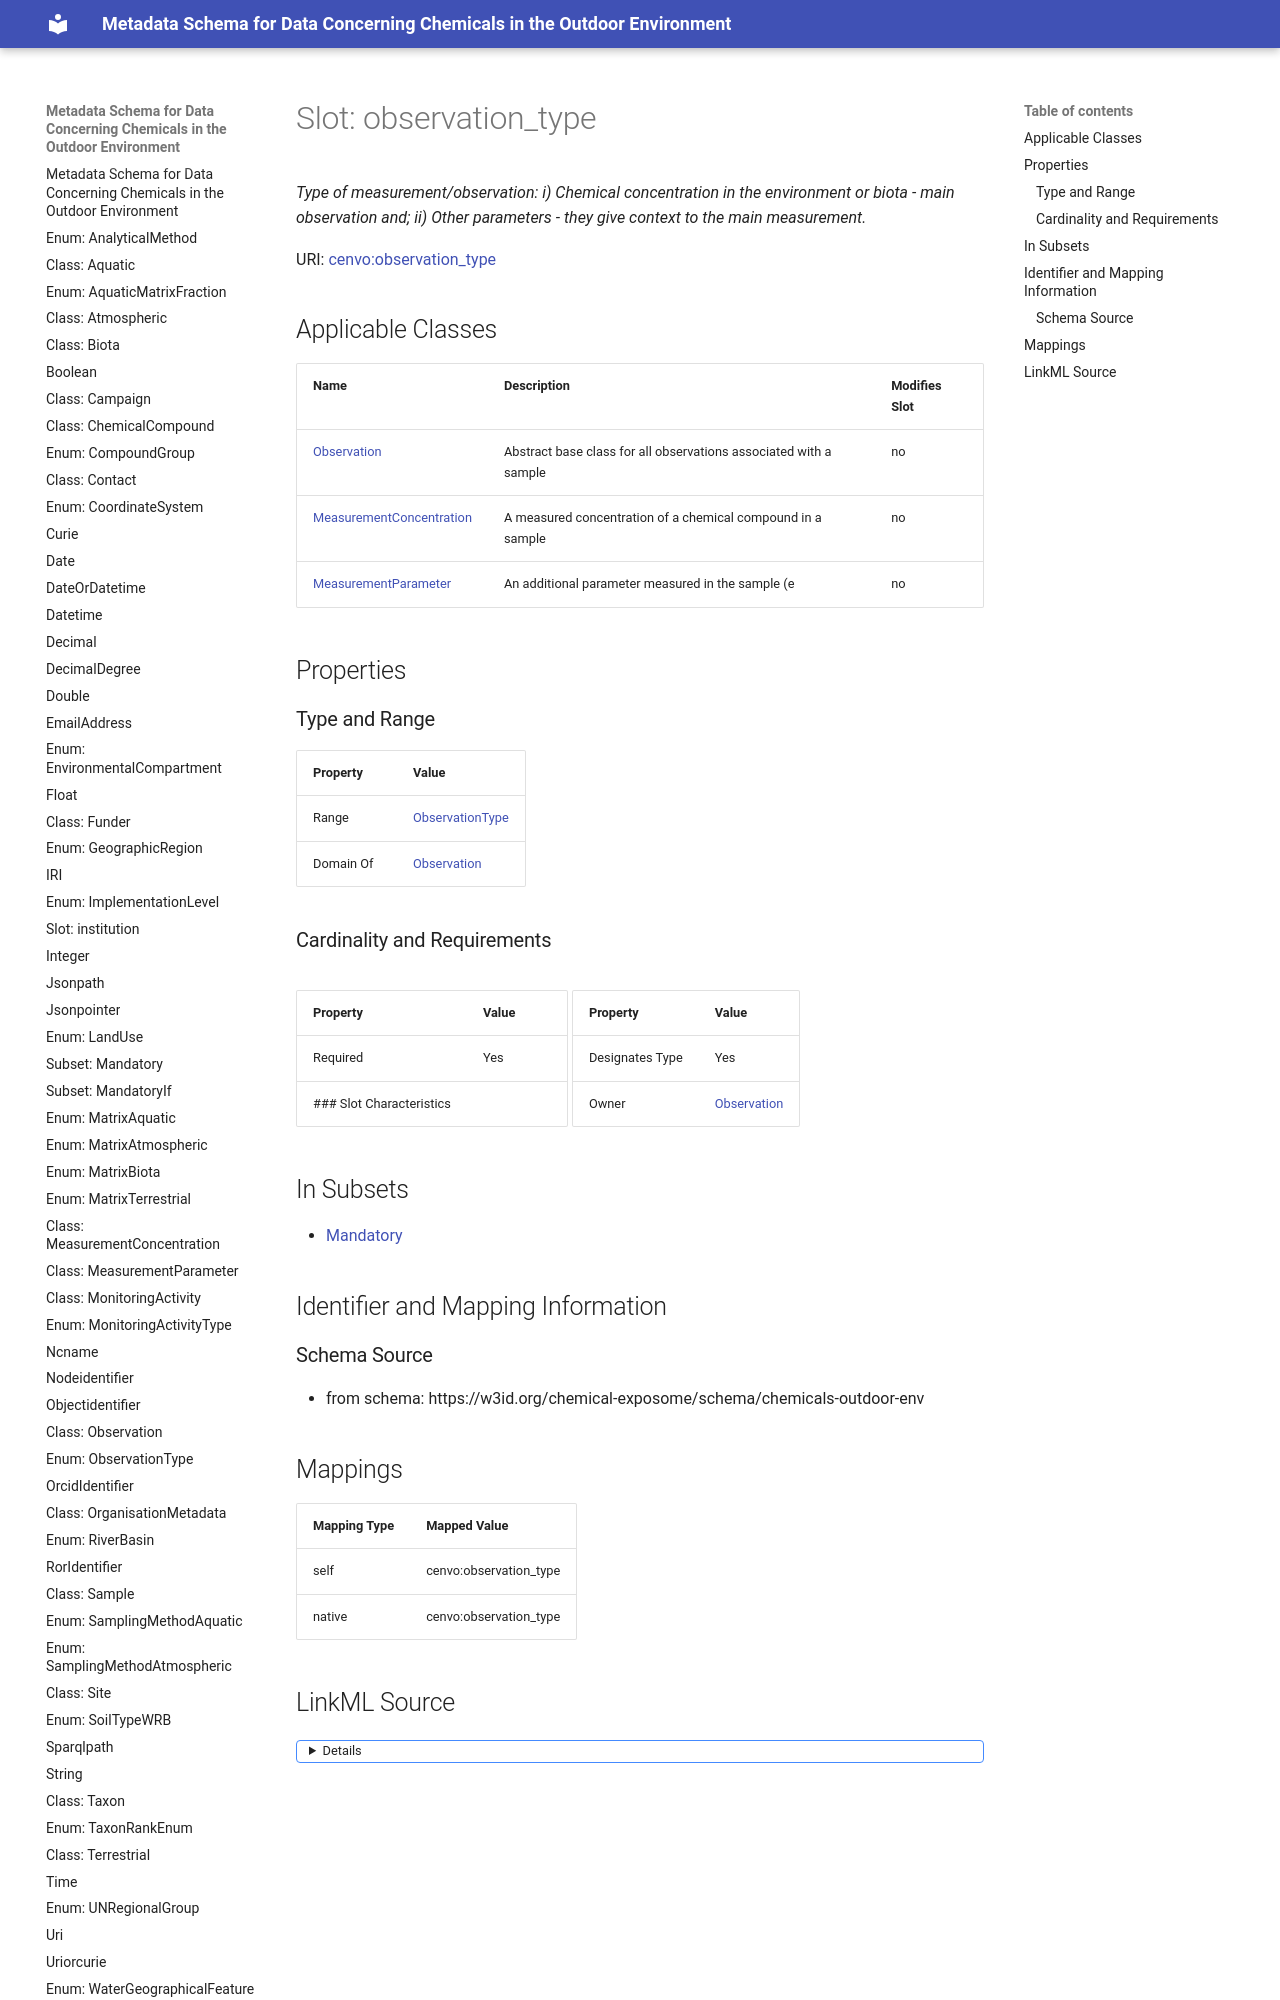

repository: eu-parc/schema_chemicalsOutdoorEnvironment · page: observation_type/index.html · generator: mkdocs

---
search:
  boost: 5.0
---

# Slot: observation_type 


_Type of measurement/observation: i) Chemical concentration in the environment or biota - main observation and; ii) Other parameters - they give context to the main measurement._



<div data-search-exclude markdown="1">



URI: [cenvo:observation_type](https://w3id.org/chemical-exposome/terms/observation_type)
<!-- no inheritance hierarchy -->
